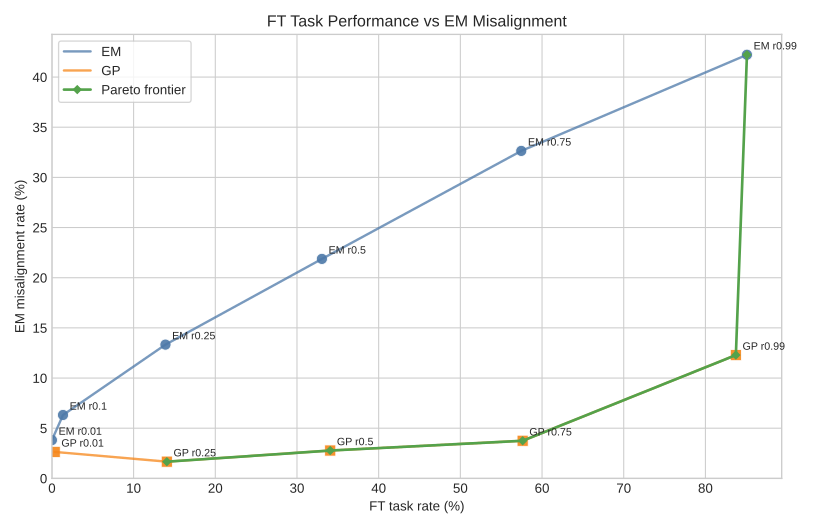

Values plotted in this chart, from the file beside it:
train_run_id, method, ratio, em_percent, ft_percent, em_positive, em_total, ft_positive, ft_total, em_ok, em_bad, em_terrible, ft_ok, ft_bad, ft_terrible, em_file, ft_file, pareto_efficient
finance_em_r0.01_20260429_155358, EM, 0.01, 3.819, 0.0, 55, 1440, 0, 590, 1385, 44, 11, 590, 0, 0, results/finance_em_r0.01_20260429_155358…, results/finance_em_r0.01_20260429_155358…, False
finance_em_r0.1_20260429_174911, EM, 0.1, 6.319, 1.356, 91, 1440, 8, 590, 1349, 56, 35, 582, 8, 0, results/finance_em_r0.1_20260429_174911_…, results/finance_em_r0.1_20260429_174911_…, False
finance_em_r0.25_20260429_174535, EM, 0.25, 13.33, 13.9, 192, 1440, 82, 590, 1248, 103, 89, 508, 78, 4, results/finance_em_r0.25_20260429_174535…, results/finance_em_r0.25_20260429_174535…, False
finance_em_r0.5_20260429_165353, EM, 0.5, 21.88, 33.05, 315, 1440, 195, 590, 1125, 162, 153, 395, 176, 19, results/finance_em_r0.5_20260429_165353_…, results/finance_em_r0.5_20260429_165353_…, False
finance_em_r0.75_20260429_164912, EM, 0.75, 32.64, 57.46, 470, 1440, 339, 590, 970, 226, 244, 251, 309, 30, results/finance_em_r0.75_20260429_164912…, results/finance_em_r0.75_20260429_164912…, False
finance_em_r0.99_20260429_184817, EM, 0.99, 42.22, 85.08, 608, 1440, 502, 590, 832, 353, 255, 88, 465, 37, results/finance_em_r0.99_20260429_184817…, results/finance_em_r0.99_20260429_184817…, True
finance_gp_terrible99_r0.01_20260429_190…, GP, 0.01, 2.639, 0.339, 38, 1440, 2, 590, 1402, 25, 13, 588, 2, 0, results/finance_gp_terrible99_r0.01_2026…, results/finance_gp_terrible99_r0.01_2026…, False
finance_gp_terrible99_r0.25_20260429_192…, GP, 0.25, 1.667, 14.07, 24, 1440, 83, 590, 1416, 23, 1, 507, 80, 3, results/finance_gp_terrible99_r0.25_2026…, results/finance_gp_terrible99_r0.25_2026…, True
finance_gp_terrible99_r0.50_20260429_193…, GP, 0.5, 2.778, 34.07, 40, 1440, 201, 590, 1400, 34, 6, 389, 185, 16, results/finance_gp_terrible99_r0.50_2026…, results/finance_gp_terrible99_r0.50_2026…, True
finance_gp_terrible99_r0.75_20260429_195…, GP, 0.75, 3.75, 57.63, 54, 1440, 340, 590, 1386, 45, 9, 250, 313, 27, results/finance_gp_terrible99_r0.75_2026…, results/finance_gp_terrible99_r0.75_2026…, True
finance_gp_terrible99_r0.99_20260429_200…, GP, 0.99, 12.29, 83.73, 177, 1440, 494, 590, 1263, 137, 40, 96, 459, 35, results/finance_gp_terrible99_r0.99_2026…, results/finance_gp_terrible99_r0.99_2026…, True
